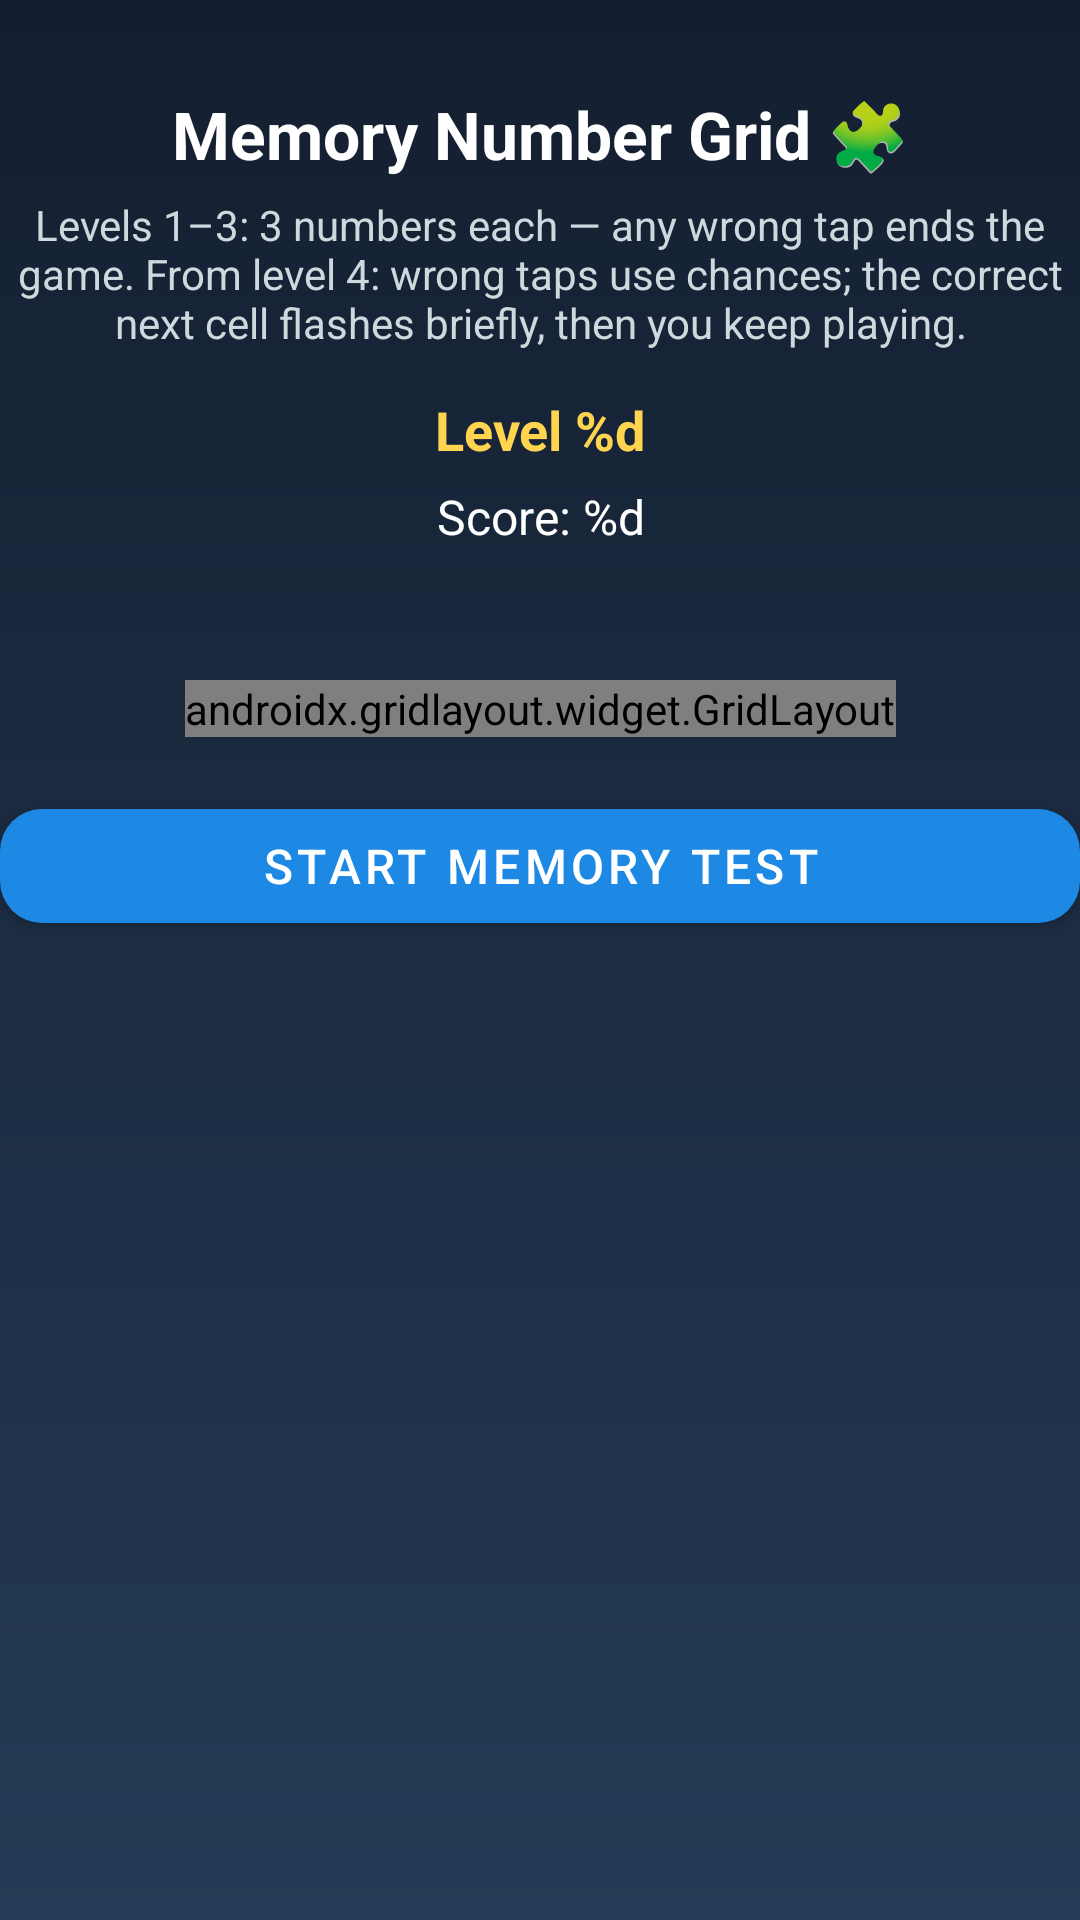

Produce the Android XML layout that renders to this screen, including the resource entries it uses.
<!-- AndroidManifest.xml: application theme Theme.SunsetCoralCalculator -->
<!-- res/layout/memory_number_grid_screen.xml -->
<?xml version="1.0" encoding="utf-8"?>
<androidx.constraintlayout.widget.ConstraintLayout xmlns:android="http://schemas.android.com/apk/res/android"
    xmlns:app="http://schemas.android.com/apk/res-auto"
    xmlns:tools="http://schemas.android.com/tools"
    android:layout_width="match_parent"
    android:layout_height="match_parent"
    android:paddingStart="@dimen/mode_content_scroll_padding"
    android:paddingEnd="@dimen/mode_content_scroll_padding"
    android:paddingTop="12dp"
    android:paddingBottom="16dp"
    android:background="@drawable/memory_grid_game_gradient">

    <ImageView
        android:id="@+id/memory_grid_hero_icon"
        android:layout_width="@dimen/mode_content_icon_hero"
        android:layout_height="@dimen/mode_content_icon_hero"
        android:layout_marginTop="8dp"
        android:contentDescription="@null"
        android:importantForAccessibility="no"
        android:scaleType="fitCenter"
        android:src="@drawable/ic_nav_memory_grid"
        app:layout_constraintEnd_toEndOf="parent"
        app:layout_constraintStart_toStartOf="parent"
        app:layout_constraintTop_toTopOf="parent" />

    <TextView
        android:id="@+id/memory_grid_title"
        android:layout_width="match_parent"
        android:layout_height="wrap_content"
        android:layout_marginTop="10dp"
        android:gravity="center"
        android:text="@string/memory_grid_title"
        android:textColor="#FFFFFF"
        android:textSize="22sp"
        android:textStyle="bold"
        app:layout_constraintTop_toBottomOf="@id/memory_grid_hero_icon"
        app:layout_constraintStart_toStartOf="parent"
        app:layout_constraintEnd_toEndOf="parent" />

    <TextView
        android:id="@+id/memory_grid_subtitle"
        android:layout_width="match_parent"
        android:layout_height="wrap_content"
        android:layout_marginTop="6dp"
        android:gravity="center"
        android:text="@string/memory_grid_subtitle"
        android:textColor="#CFD8DC"
        android:textSize="14sp"
        app:layout_constraintTop_toBottomOf="@id/memory_grid_title"
        app:layout_constraintStart_toStartOf="parent"
        app:layout_constraintEnd_toEndOf="parent" />

    <TextView
        android:id="@+id/memory_grid_level_text"
        android:layout_width="wrap_content"
        android:layout_height="wrap_content"
        android:layout_marginTop="14dp"
        android:gravity="center"
        android:text="@string/memory_grid_level"
        android:textColor="#FFD54F"
        android:textSize="18sp"
        android:textStyle="bold"
        tools:text="Level 1"
        app:layout_constraintTop_toBottomOf="@id/memory_grid_subtitle"
        app:layout_constraintStart_toStartOf="parent"
        app:layout_constraintEnd_toEndOf="parent" />

    <TextView
        android:id="@+id/memory_grid_score_text"
        android:layout_width="wrap_content"
        android:layout_height="wrap_content"
        android:layout_marginTop="6dp"
        android:gravity="center"
        android:text="@string/memory_grid_score"
        android:textColor="#FFFFFF"
        android:textSize="16sp"
        tools:text="Score: 0"
        app:layout_constraintTop_toBottomOf="@id/memory_grid_level_text"
        app:layout_constraintStart_toStartOf="parent"
        app:layout_constraintEnd_toEndOf="parent" />

    <TextView
        android:id="@+id/memory_grid_memorize_time_text"
        android:layout_width="match_parent"
        android:layout_height="wrap_content"
        android:layout_marginTop="6dp"
        android:gravity="center"
        android:textColor="#B0BEC5"
        android:textSize="13sp"
        tools:text="Memorize: 2.8 s · +0.2 s per level"
        app:layout_constraintTop_toBottomOf="@id/memory_grid_score_text"
        app:layout_constraintStart_toStartOf="parent"
        app:layout_constraintEnd_toEndOf="parent" />

    <TextView
        android:id="@+id/memory_grid_chances_text"
        android:layout_width="match_parent"
        android:layout_height="wrap_content"
        android:layout_marginTop="4dp"
        android:gravity="center"
        android:textColor="#FFE082"
        android:textSize="14sp"
        android:visibility="gone"
        tools:text="Chances: 3"
        tools:visibility="visible"
        app:layout_constraintTop_toBottomOf="@id/memory_grid_memorize_time_text"
        app:layout_constraintStart_toStartOf="parent"
        app:layout_constraintEnd_toEndOf="parent" />

    <androidx.gridlayout.widget.GridLayout
        android:id="@+id/memory_grid_layout"
        android:layout_width="wrap_content"
        android:layout_height="wrap_content"
        android:layout_marginTop="20dp"
        app:columnCount="4"
        app:rowCount="4"
        app:useDefaultMargins="false"
        app:alignmentMode="alignBounds"
        app:layout_constraintTop_toBottomOf="@id/memory_grid_chances_text"
        app:layout_constraintStart_toStartOf="parent"
        app:layout_constraintEnd_toEndOf="parent" />

    <com.google.android.material.button.MaterialButton
        android:id="@+id/memory_grid_start_btn"
        android:layout_width="match_parent"
        android:layout_height="50dp"
        android:layout_marginTop="18dp"
        android:text="@string/memory_grid_start_btn_text"
        android:textColor="@android:color/white"
        android:textSize="16sp"
        android:textAllCaps="true"
        app:cornerRadius="14dp"
        app:backgroundTint="#1E88E5"
        app:layout_constraintTop_toBottomOf="@id/memory_grid_layout"
        app:layout_constraintStart_toStartOf="parent"
        app:layout_constraintEnd_toEndOf="parent" />

</androidx.constraintlayout.widget.ConstraintLayout>
<!-- resources referenced by this layout -->
<resources>
  <!-- drawable ic_nav_memory_grid: webp bitmap (drawable-nodpi, 9238 bytes) -->
  <!-- drawable memory_grid_game_gradient (drawable) -->
  <?xml version="1.0" encoding="utf-8"?>
  <shape xmlns:android="http://schemas.android.com/apk/res/android"
      android:shape="rectangle">
      <gradient
          android:startColor="#141E30"
          android:endColor="#243B55"
          android:angle="270" />
  </shape>
  <string name="memory_grid_level">Level %d</string>
  <string name="memory_grid_score">Score: %d</string>
  <string name="memory_grid_start_btn_text">START MEMORY TEST</string>
  <string name="memory_grid_subtitle">Levels 1–3: 3 numbers each — any wrong tap ends the game. From level 4: wrong taps use chances; the correct next cell flashes briefly, then you keep playing.</string>
  <string name="memory_grid_title">Memory Number Grid 🧩</string>
  <style name="Theme.SunsetCoralCalculator" parent="Theme.MaterialComponents.Light.NoActionBar">
          <item name="android:statusBarColor">@color/coral_deep</item>
          <item name="android:navigationBarColor">@color/coral_dark</item>
          <item name="android:windowBackground">@drawable/bg_gradient</item>
          <item name="android:windowLightStatusBar">false</item>
          
          <item name="colorPrimary">@color/coral_dark</item>
          <item name="colorPrimaryVariant">@color/coral_deep</item>
          <item name="colorOnPrimary">@color/white</item>
          
          <item name="colorButtonNormal">@color/button_number_bg</item>
      </style>
  <color name="coral_deep">#E8957A</color>
  <color name="coral_dark">#D97A5F</color>
  <!-- drawable bg_gradient (drawable) -->
  <?xml version="1.0" encoding="utf-8"?>
  <shape xmlns:android="http://schemas.android.com/apk/res/android">
      <gradient
          android:angle="270"
          android:startColor="@color/coral_light_peach"
          android:centerColor="@color/coral_peach"
          android:endColor="@color/coral_mid"
          android:type="linear" />
  </shape>
  <color name="white">#FFFFFFFF</color>
  <color name="button_number_bg">#FFF5F2</color>
  <color name="coral_light_peach">#FFF0E8</color>
  <color name="coral_peach">#FFD4C4</color>
  <color name="coral_mid">#FFB8A0</color>
</resources>
